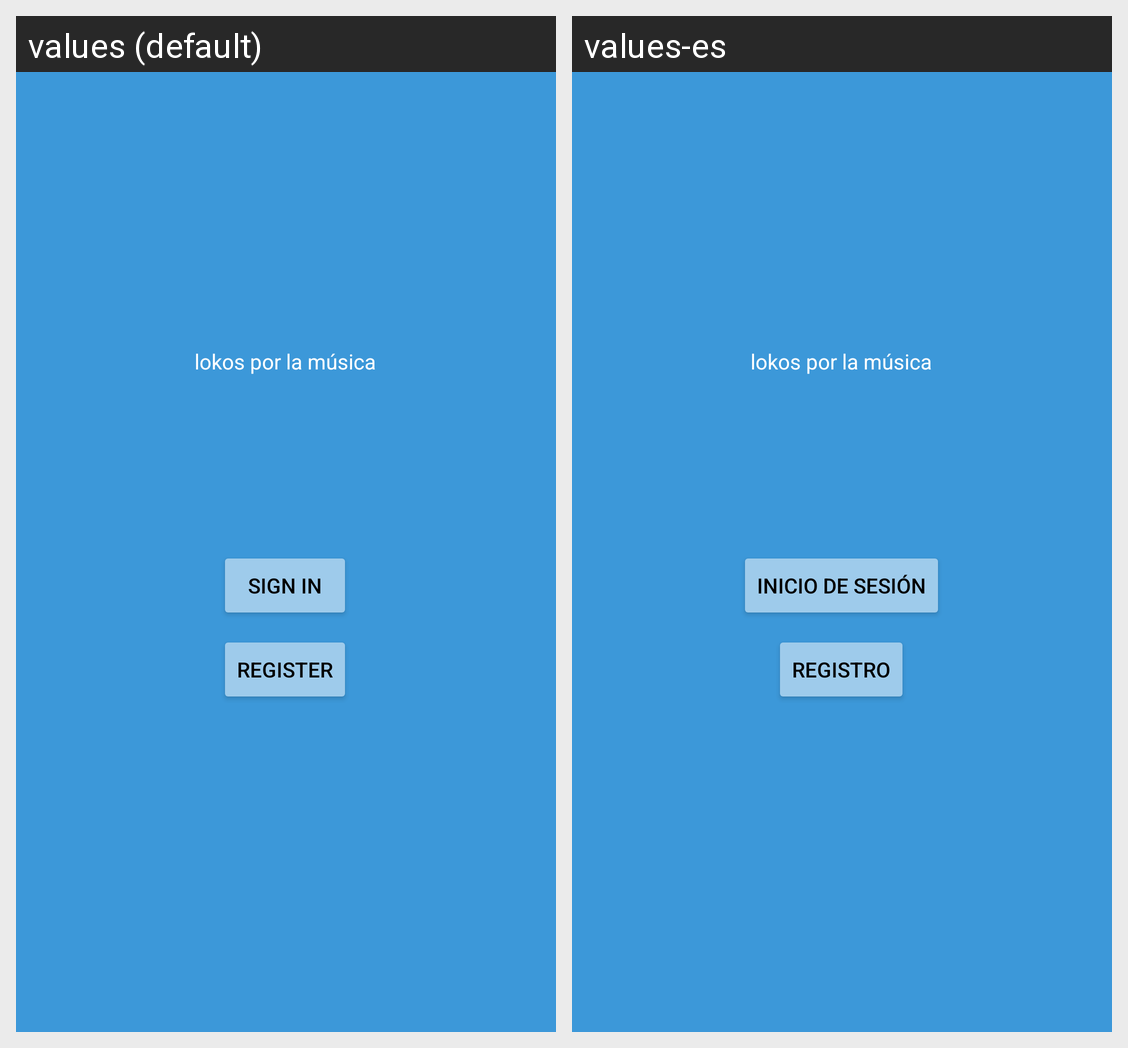

Strings drawn on this Android screen and how each of the app's shown locales translates them:
Android screen res/layout/activity_main.xml rendered under 2 locales, left to right: values (default), values-es. Device: Nexus 5 (rendered at 1080×1920; each locale shown at half size, 540×960, under a caption strip naming it); theme Theme.ClienteReto1.
Strings drawn on this screen, with the default value and each locale's value (text and hints the layout hard-codes, and strings that could not be matched under every locale, appear in the picture but are not listed):

app_name
  values: lokos por la música
  values-es: lokos por la música  [not translated; the default value is used]

sign_in_txt
  values: Sign In
  values-es: Inicio de sesión

register_txt
  values: Register
  values-es: Registro
